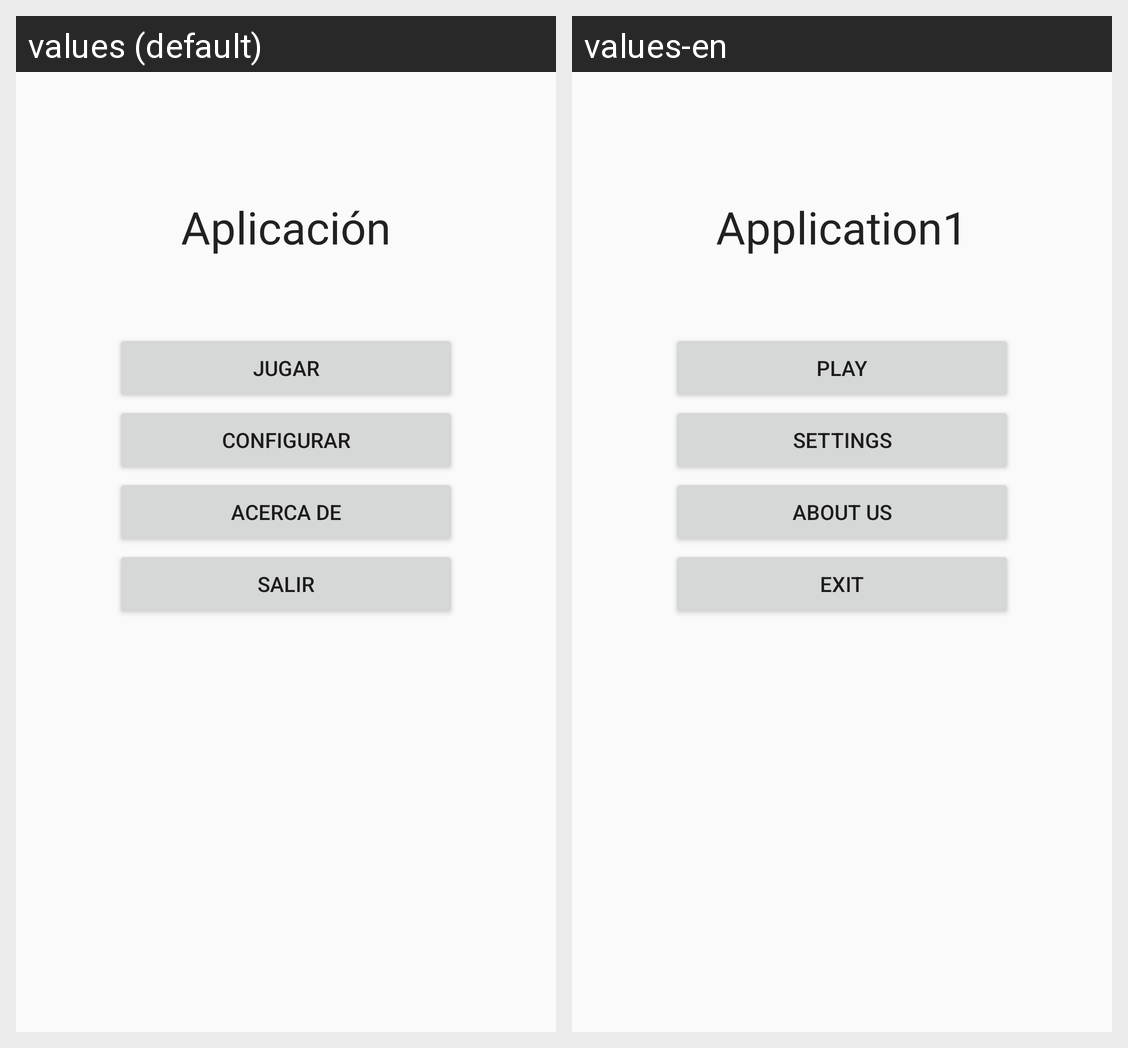

The Android screen above is rendered under two locales of the same app. Produce the string resources it draws, with the default and per-locale values.
Android screen res/layout/main.xml rendered under 2 locales, left to right: values (default), values-en. Device: Nexus 5 (rendered at 1080×1920; each locale shown at half size, 540×960, under a caption strip naming it); theme AppTheme.
Strings drawn on this screen, with the default value and each locale's value (text and hints the layout hard-codes, and strings that could not be matched under every locale, appear in the picture but are not listed):

tituloAplicacion
  values: Aplicación
  values-en: Application1

textoBotonJugar
  values: Jugar
  values-en: Play

textoBotonConfigurar
  values: Configurar
  values-en: Settings

textoBotonAcerca
  values: Acerca de
  values-en: About us

textoBotonSalir
  values: Salir
  values-en: Exit
